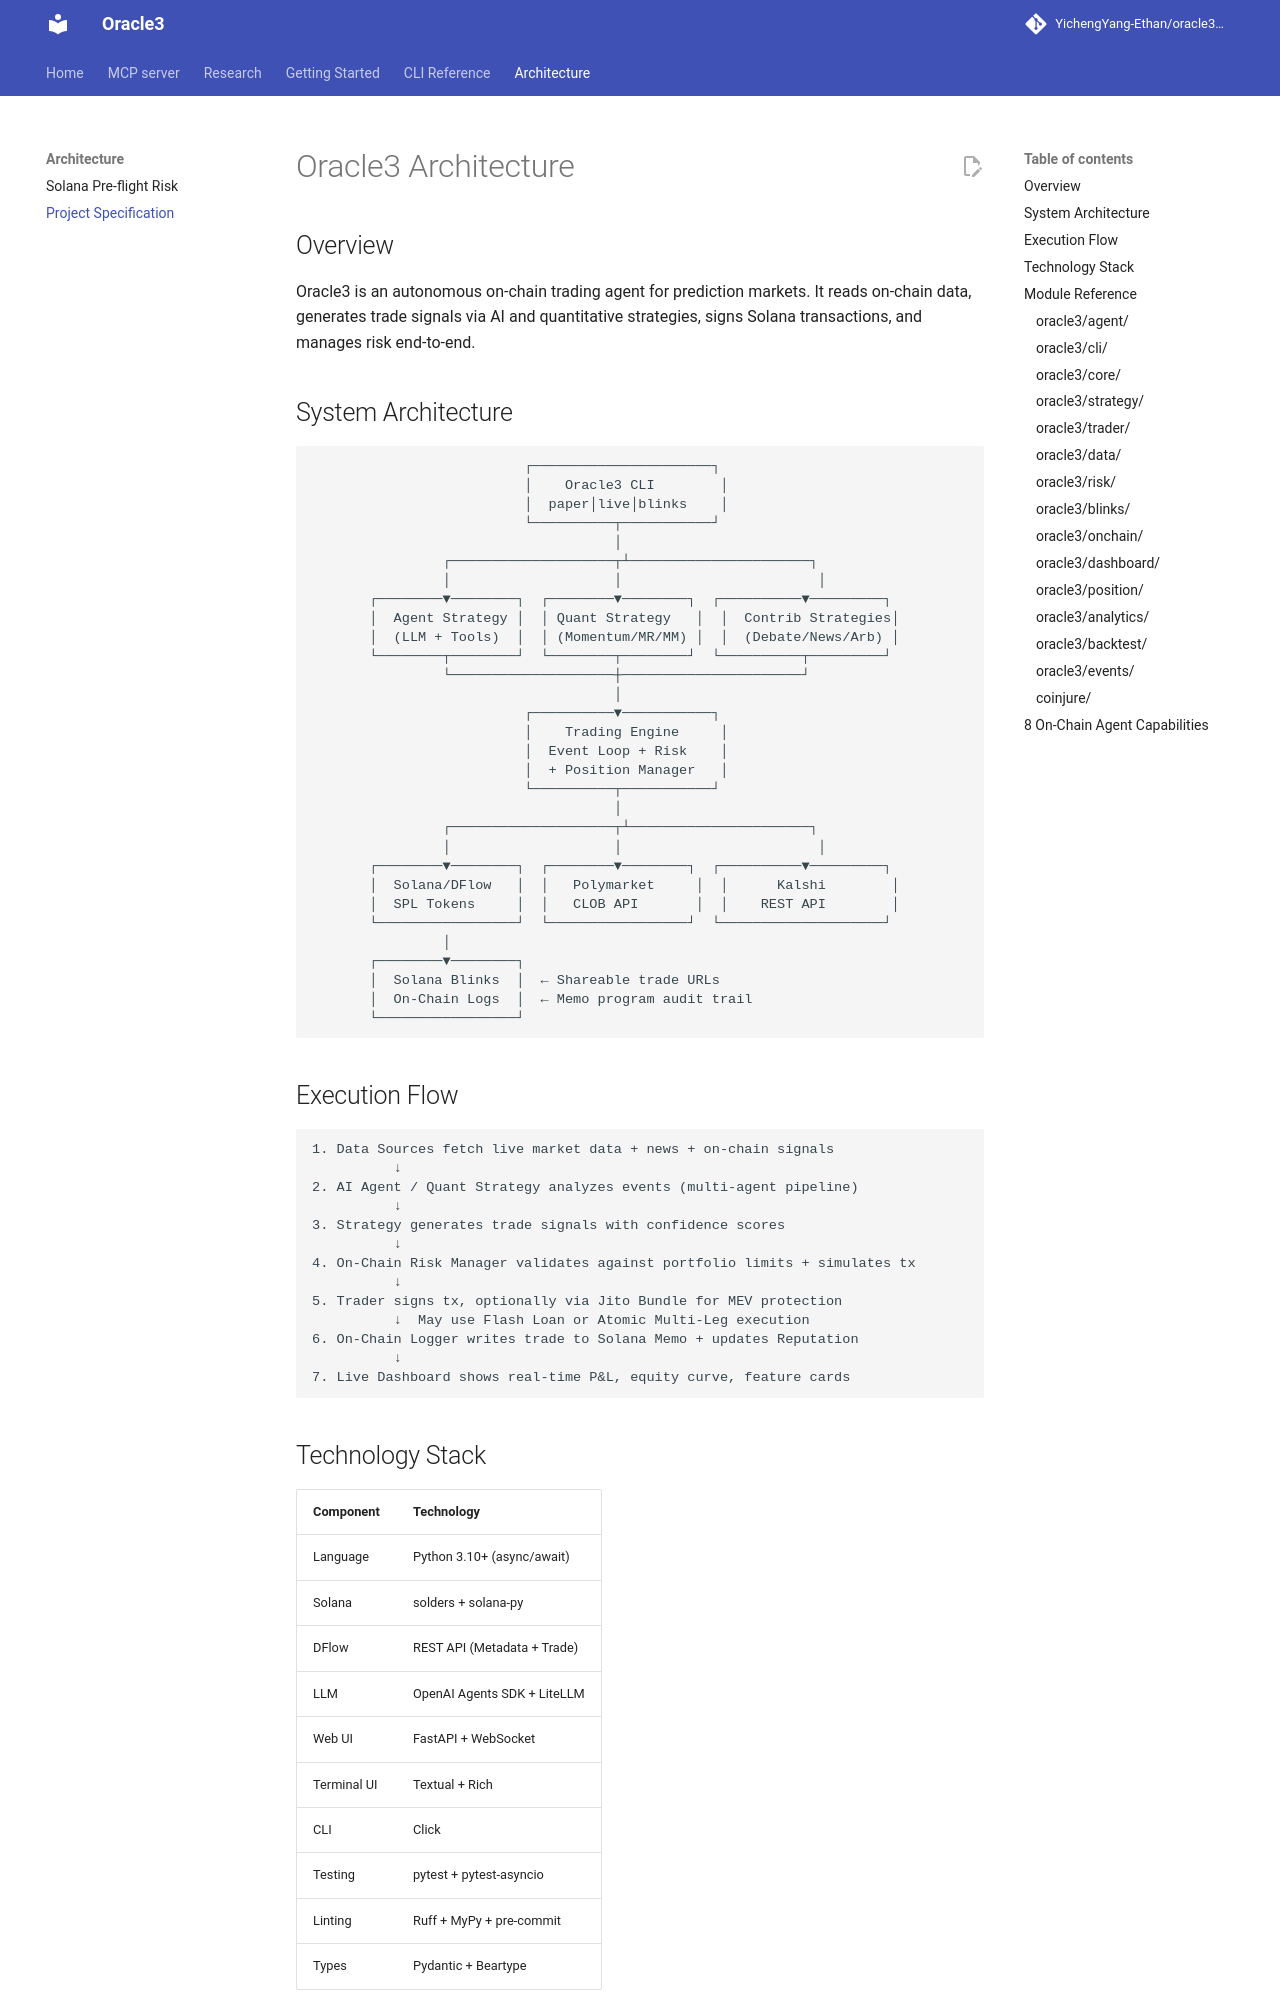

repository: YichengYang-Ethan/oracle3 · page: PROJECT_SPECIFICATION/index.html · generator: mkdocs

# Oracle3 Architecture

## Overview

Oracle3 is an autonomous on-chain trading agent for prediction markets. It reads on-chain data, generates trade signals via AI and quantitative strategies, signs Solana transactions, and manages risk end-to-end.

## System Architecture

```
                          ┌──────────────────────┐
                          │    Oracle3 CLI        │
                          │  paper│live│blinks    │
                          └──────────┬───────────┘
                                     │
                ┌────────────────────┬┴──────────────────────┐
                │                    │                        │
       ┌────────▼────────┐  ┌────────▼────────┐  ┌──────────▼─────────┐
       │  Agent Strategy │  │ Quant Strategy   │  │  Contrib Strategies│
       │  (LLM + Tools)  │  │ (Momentum/MR/MM) │  │  (Debate/News/Arb) │
       └────────┬────────┘  └────────┬────────┘  └──────────┬─────────┘
                └────────────────────┼──────────────────────┘
                                     │
                          ┌──────────▼───────────┐
                          │    Trading Engine     │
                          │  Event Loop + Risk    │
                          │  + Position Manager   │
                          └──────────┬───────────┘
                                     │
                ┌────────────────────┬┴──────────────────────┐
                │                    │                        │
       ┌────────▼────────┐  ┌────────▼────────┐  ┌──────────▼─────────┐
       │  Solana/DFlow   │  │   Polymarket     │  │      Kalshi        │
       │  SPL Tokens     │  │   CLOB API       │  │    REST API        │
       └─────────────────┘  └─────────────────┘  └────────────────────┘
                │
       ┌────────▼────────┐
       │  Solana Blinks  │  ← Shareable trade URLs
       │  On-Chain Logs  │  ← Memo program audit trail
       └─────────────────┘
```

## Execution Flow

```
1. Data Sources fetch live market data + news + on-chain signals
          ↓
2. AI Agent / Quant Strategy analyzes events (multi-agent pipeline)
          ↓
3. Strategy generates trade signals with confidence scores
          ↓
4. On-Chain Risk Manager validates against portfolio limits + simulates tx
          ↓
5. Trader signs tx, optionally via Jito Bundle for MEV protection
          ↓  May use Flash Loan or Atomic Multi-Leg execution
6. On-Chain Logger writes trade to Solana Memo + updates Reputation
          ↓
7. Live Dashboard shows real-time P&L, equity curve, feature cards
```
